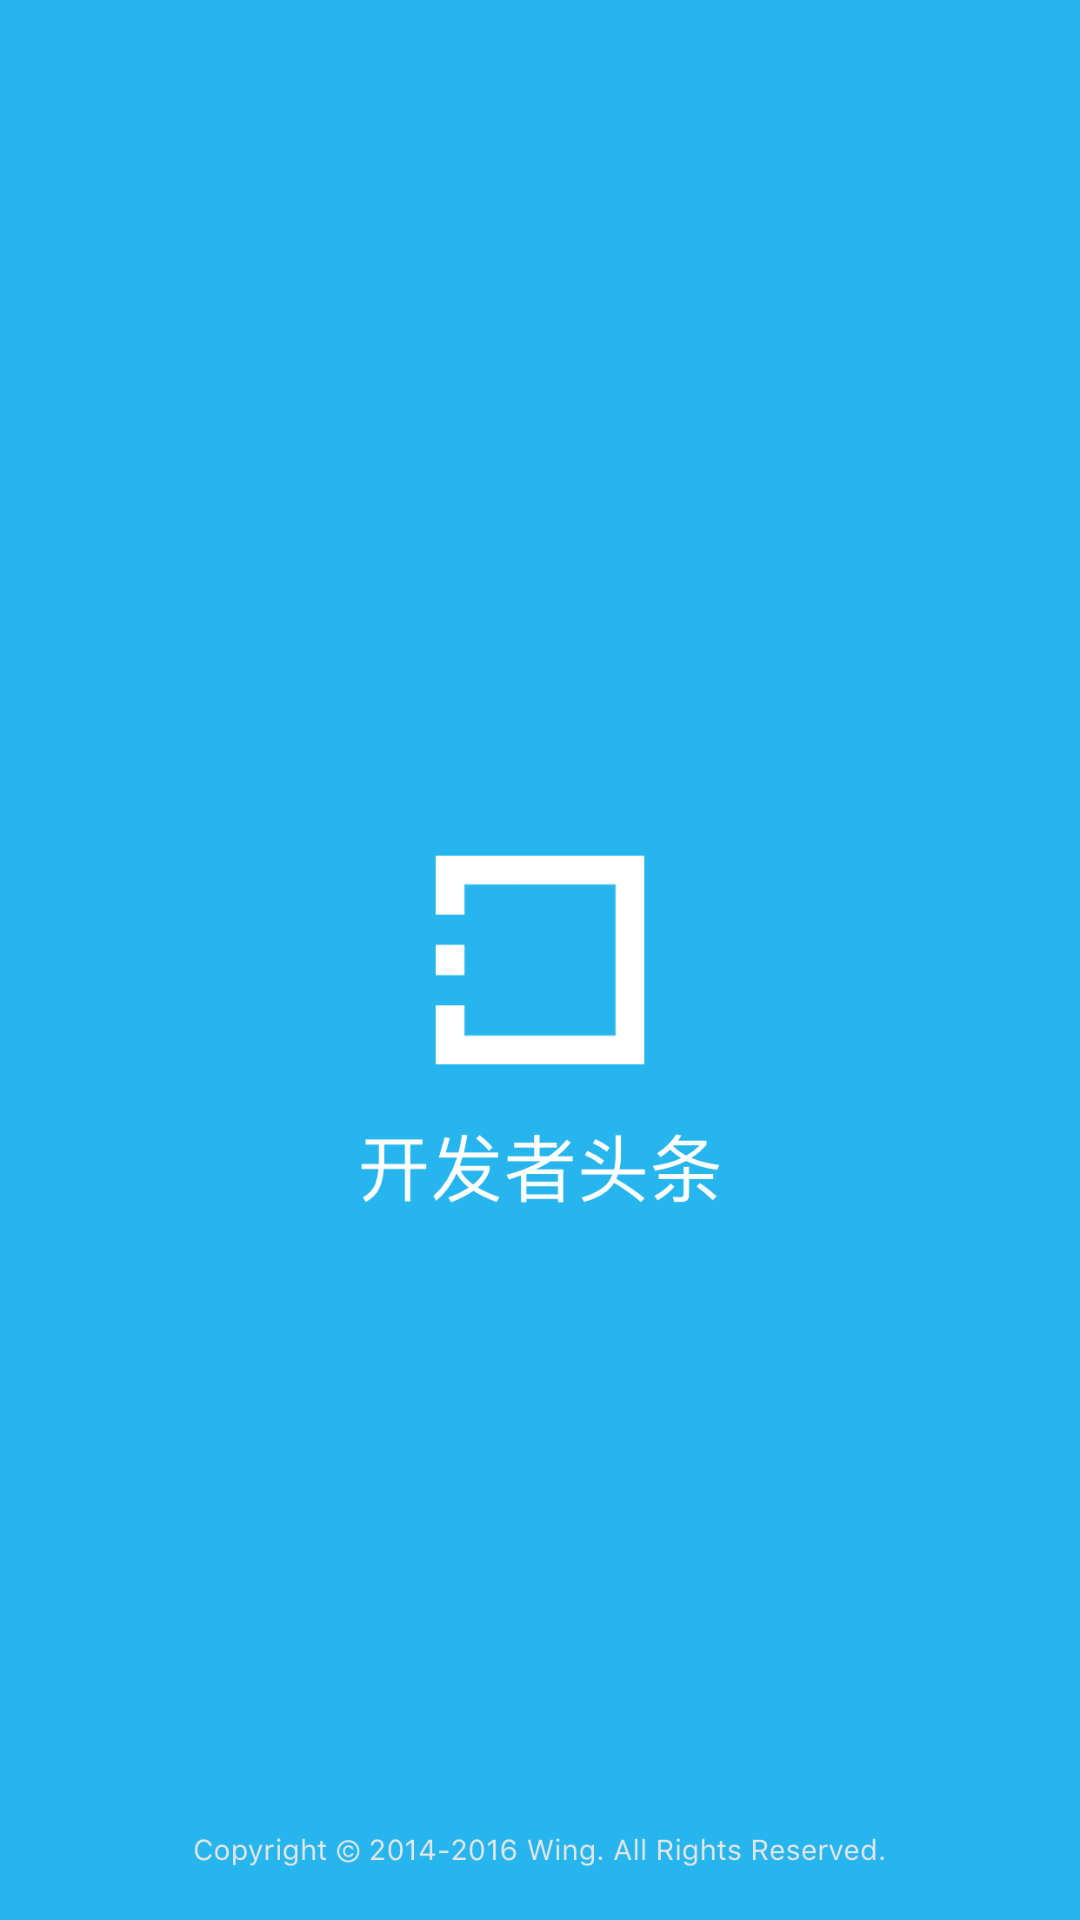

Produce the Android XML layout that renders to this screen, including the resource entries it uses.
<!-- AndroidManifest.xml: application theme AppTheme -->
<!-- res/layout/activity_splash.xml -->
<?xml version="1.0" encoding="utf-8"?>
<RelativeLayout
    xmlns:android="http://schemas.android.com/apk/res/android"
    xmlns:tools="http://schemas.android.com/tools"
    android:id="@+id/activity_splash"
    android:layout_width="match_parent"
    android:layout_height="match_parent"
    tools:context="com.jessyan.xs.topline.mvp.ui.activity.SplashActivity">
    <ImageView
        android:layout_width="match_parent"
        android:layout_height="match_parent"
        android:background="@mipmap/img_splash"/>

</RelativeLayout>
<!-- resources referenced by this layout -->
<resources>
  <!-- mipmap img_splash: png bitmap (mipmap-hdpi, 48705 bytes) -->
  <style name="AppTheme" parent="BaseAppTheme" />
  <style name="BaseAppTheme" parent="AppTheme.Base">
          
          <item name="colorPrimary">@color/colorPrimary</item>
          <item name="colorPrimaryDark">@color/colorPrimaryDark</item>
          <item name="colorAccent">@color/colorAccent</item>
      </style>
  <style name="AppTheme.Base" parent="Theme.AppCompat.Light">
          <item name="windowActionBar">false</item>
          <item name="windowNoTitle">true</item>
      </style>
  <color name="colorPrimary">#3F51B5</color>
  <color name="colorPrimaryDark">#303F9F</color>
  <color name="colorAccent">#FF4081</color>
</resources>
